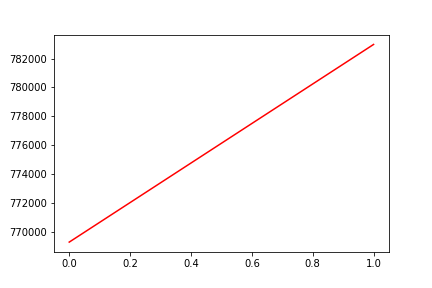

Data behind this chart, as committed beside it:
, date, assets
0, 0, 769306
1, 20171031, 782974
